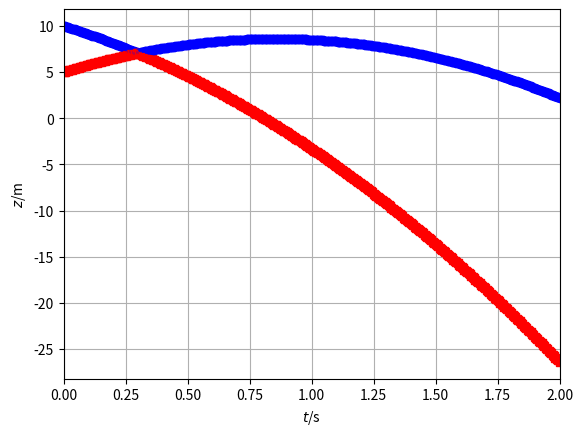

This figure's Python source:
### Numerical simulation of object motion with gravity
## Coordinates (t, x, y, z)
from matplotlib.pyplot import *
from numpy import *
from numpy.linalg import norm
from numpy import array as vector
import matplotlib.pyplot as plt

## Constants
ma = 0.06 # kg: mass-energy object a
mb = 0.06 # kg: mass-energy object b
g = 9.8 # N/kg: gravitational acceleration
k = 10 # elastic constant
d = 0.07 # m: distance between centres of objects

## Initial conditions
t = 0 # s: initial time
ra = vector([0, 0, 10]) # m: initial position vector a
rb = vector([0, 0, 5]) # m: initial position vector b
Pa = vector([0, 0, -0.5]) # N s: initial momentum vector a
Pb = vector([0, 0, 0.5]) # N s: initial momentum vector b

## Boundary conditions
Ga = -ma * g * vector([0, 0, 1]) # N: momentum supply object a
Gb = -mb * g * vector([0, 0, 1]) # N: momentum supply object b

## Time-iteration parameters
t1 = 2 # s: final time
dt = 0.00001 # s: time step #@

## Plotting
dtplot = t1/360 # time interval between plots
tplot = dtplot # time for next plot
figure
plot(t, ra[2], 'ob')
xlim([0, t1])
grid(True); 
plot(t, rb[2], 'sr')
xlim([0, t1])
xlabel('${\it t}$/s'); ylabel('${\it z}$/m')
grid(True);  #@

## Numerical time integration
while t < t1:
  ## constitutive relations
  va = Pa / ma
  vb = Pb / mb
  ## const. relation for Fa
  if norm(ra - rb) > d:
    Fa = vector([0, 0, 0])
  else:
    Fa = k * (ra - rb) / norm(ra - rb)**2
  Fb = -Fa # principle of symmetry of flux

  ## step forward in time with balance laws
  t = t + dt
  Pa = Pa + (Fa + Ga) * dt
  ra = ra + va * dt
  Pb = Pb + (Fb + Gb) * dt
  rb = rb + vb * dt #@

  ## plot
  if t > tplot:
    plot(t, ra[2], 'ob')
    plot(t, rb[2], 'sr')
    tplot = tplot + dtplot

plt.show()
